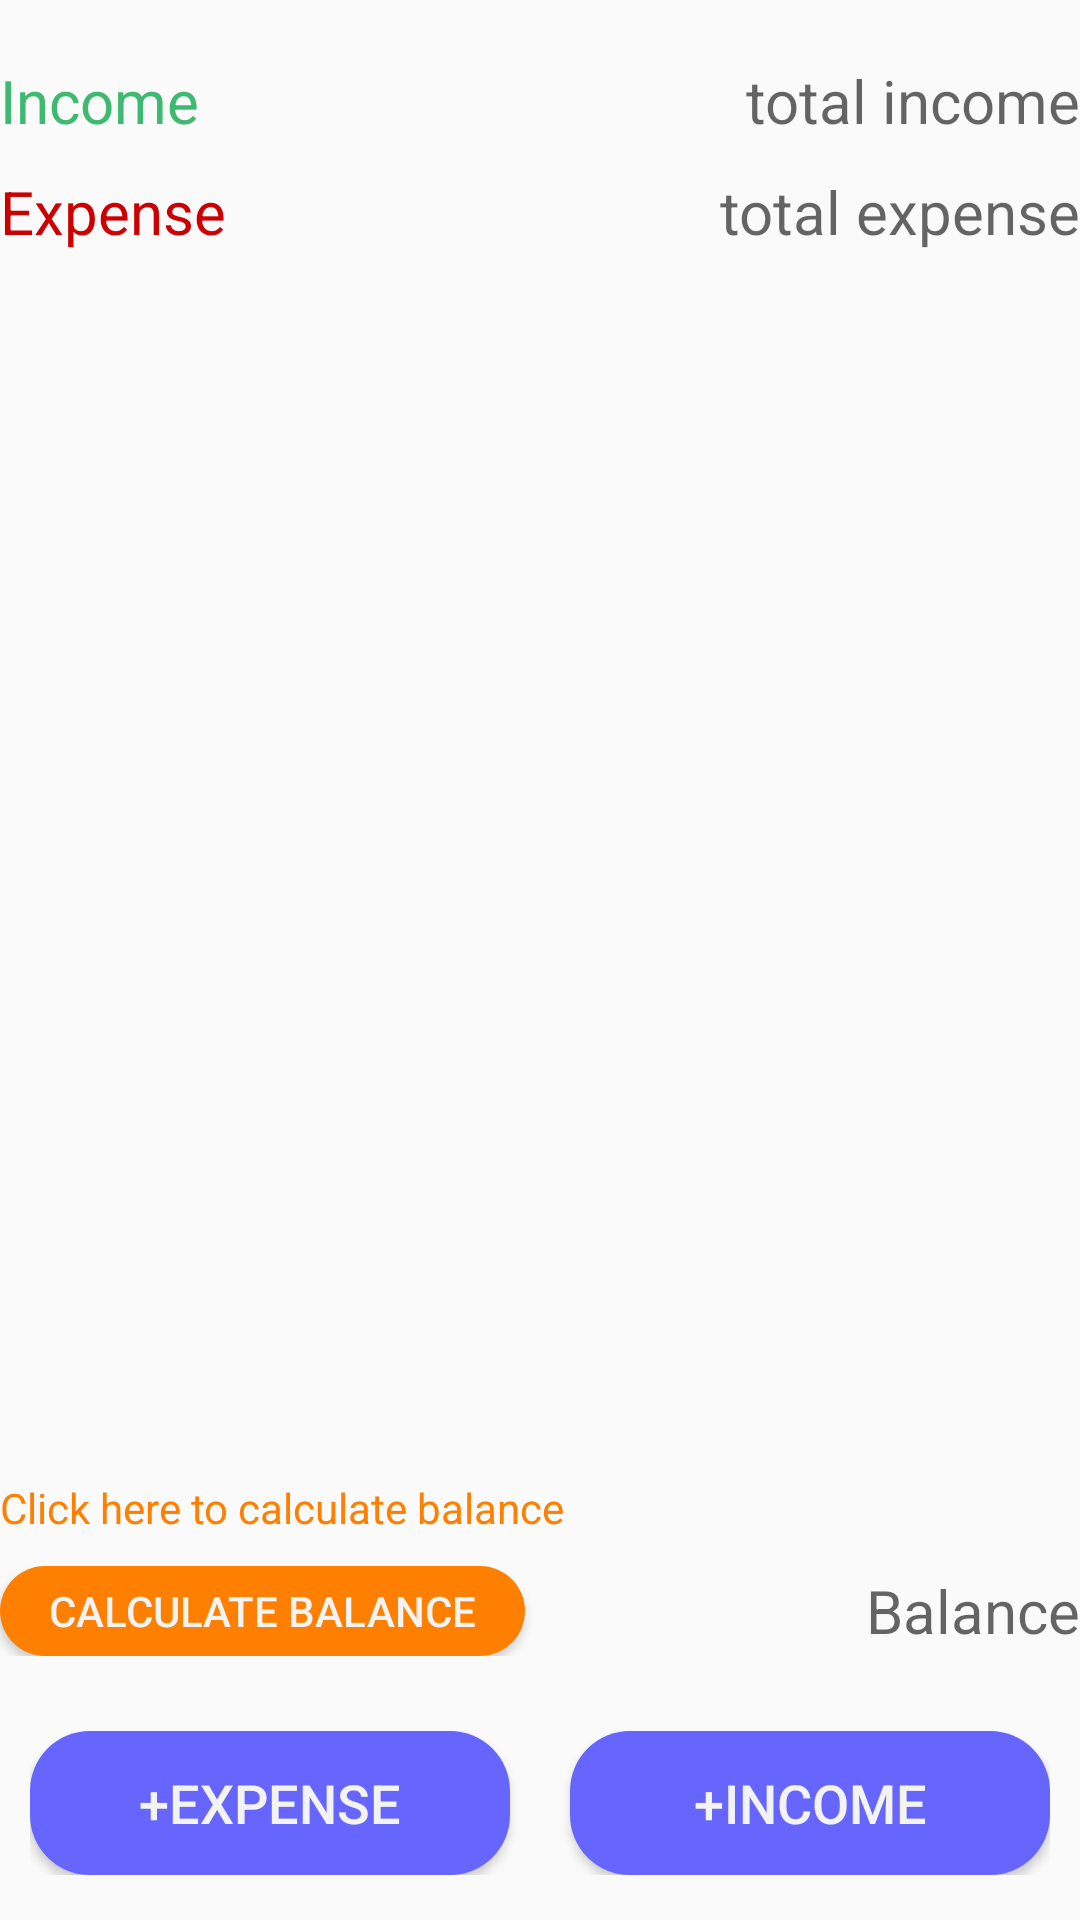

Android layout source for this screen:
<!-- AndroidManifest.xml: application theme AppTheme -->
<!-- res/layout/spending.xml -->
<?xml version="1.0" encoding="utf-8"?>
<LinearLayout xmlns:android="http://schemas.android.com/apk/res/android"
    xmlns:app="http://schemas.android.com/apk/res-auto"
    xmlns:tools="http://schemas.android.com/tools"
    android:layout_width="match_parent"
    android:layout_height="match_parent"
    android:layout_marginBottom="120dp"
    android:orientation="vertical"
    android:id="@+id/spending"
    tools:context="com.example.robber_hadi.MyMoneyManager.Spending">

    <LinearLayout
        android:layout_width="match_parent"
        android:layout_height="wrap_content"
        android:layout_marginTop="20dp"
        android:layout_marginBottom="10dp"
        android:orientation="horizontal">

        <TextView
            android:id="@+id/textView4"
            android:layout_width="wrap_content"
            android:layout_height="wrap_content"
            android:layout_weight="1"
            android:text="Income"
            android:textColor="@color/green"
            android:textSize="20sp" />

        <TextView
            android:id="@+id/InTotal"
            android:layout_width="wrap_content"
            android:layout_height="wrap_content"
            android:layout_weight="1"
            android:gravity="right"
            android:hint="total income"
            android:textColor="@color/green"
            android:textSize="20sp" />

    </LinearLayout>

    <LinearLayout
        android:layout_width="match_parent"
        android:layout_height="wrap_content"
        android:layout_marginBottom="10dp"
        android:orientation="horizontal">

        <TextView
            android:id="@+id/textView8"
            android:layout_width="wrap_content"
            android:layout_height="wrap_content"
            android:layout_weight="1"
            android:text="Expense"
            android:textColor="@color/colorAccent"
            android:textSize="20sp" />

        <TextView
            android:id="@+id/ExTotal"
            android:layout_width="wrap_content"
            android:layout_height="wrap_content"
            android:layout_weight="1"
            android:gravity="right"
            android:hint="total expense"
            android:textColor="@color/colorAccent"
            android:textSize="20sp" />
    </LinearLayout>

    <ListView
        android:id="@+id/spendList"
        android:layout_width="match_parent"
        android:layout_height="223dp"
        android:layout_marginLeft="20dp"
        android:layout_marginTop="10dp"
        android:layout_marginBottom="5dp"
        android:layout_weight="1"
        android:divider="@android:color/transparent" />

    <TextView
        android:id="@+id/textView7"
        android:layout_width="match_parent"
        android:layout_height="wrap_content"
        android:layout_marginTop="15dp"
        android:text="Click here to calculate balance"
        android:textColor="@color/ORANGE"
        android:textSize="14sp" />

    <LinearLayout
        android:layout_width="match_parent"
        android:layout_height="wrap_content"
        android:layout_marginTop="10dp"
        android:layout_marginBottom="5dp"
        android:orientation="horizontal">

        <Button
            android:id="@+id/getBal"
            android:layout_width="140dp"
            android:layout_height="30dp"
            android:layout_gravity="left"
            android:layout_weight="1"
            android:background="@drawable/button_bg2"
            android:gravity="center"
            android:text="CALCULATE BALANCE"
            android:textColor="@color/white"
            android:textSize="14sp" />

        <TextView
            android:id="@+id/balanceT"
            android:layout_width="150dp"
            android:layout_height="wrap_content"
            android:layout_gravity="right|center"
            android:layout_weight="1"
            android:gravity="right"
            android:hint="Balance"
            android:textColor="@color/ORANGE"
            android:textSize="20sp" />
    </LinearLayout>

    <LinearLayout
        android:layout_width="match_parent"
        android:layout_height="wrap_content"
        android:layout_marginLeft="10dp"
        android:layout_marginTop="20dp"
        android:layout_marginRight="10dp"
        android:layout_marginBottom="15dp"
        android:gravity="bottom"
        android:orientation="horizontal">

        <Button
            android:id="@+id/expenseSpend"
            android:layout_width="wrap_content"
            android:layout_height="wrap_content"
            android:layout_marginRight="10dp"
            android:layout_weight="1"
            android:background="@drawable/button_bg_rounded_corners"
            android:text="+EXPENSE"
            android:textColor="@color/white"
            android:textSize="18sp" />

        <Button
            android:id="@+id/incomeSpend"
            android:layout_width="wrap_content"
            android:layout_height="wrap_content"
            android:layout_marginLeft="10dp"
            android:layout_weight="1"
            android:background="@drawable/button_bg_rounded_corners"
            android:text="+INCOME"
            android:textColor="@color/white"
            android:textSize="18sp" />
    </LinearLayout>

</LinearLayout>
<!-- resources referenced by this layout -->
<resources>
  <color name="ORANGE">#ff8000</color>
  <color name="colorAccent">#cc0000</color>
  <color name="green">#3eba70</color>
  <color name="white">#f3f3f3</color>
  <!-- drawable button_bg2 (drawable) -->
  <?xml version="1.0" encoding="utf-8"?>
  <selector xmlns:android="http://schemas.android.com/apk/res/android">
      <item>
          <shape android:shape="rectangle">
              <solid android:color="#FF8000"/>
              
              
              <corners android:radius="20dp" />
          </shape>
      </item>
  </selector>
  <!-- drawable button_bg_rounded_corners (drawable) -->
  <?xml version="1.0" encoding="utf-8"?>
  <selector xmlns:android="http://schemas.android.com/apk/res/android">
      <item>
          <shape android:shape="rectangle">
              <solid android:color="#6666ff"/>
              
              
              <corners android:radius="20dp" />
          </shape>
      </item>
  </selector>
  <style name="AppTheme" parent="Theme.AppCompat.Light.NoActionBar">
          
          <item name="colorPrimary">@color/colorPrimary</item>
          <item name="colorPrimaryDark">@color/colorPrimaryDark</item>
          <item name="colorAccent">@color/colorAccent</item>
          <item name="android:actionBarWidgetTheme">@color/white</item>
  
      </style>
  <color name="colorPrimary">#6666ff</color>
  <color name="colorPrimaryDark">#6666ff</color>
</resources>
